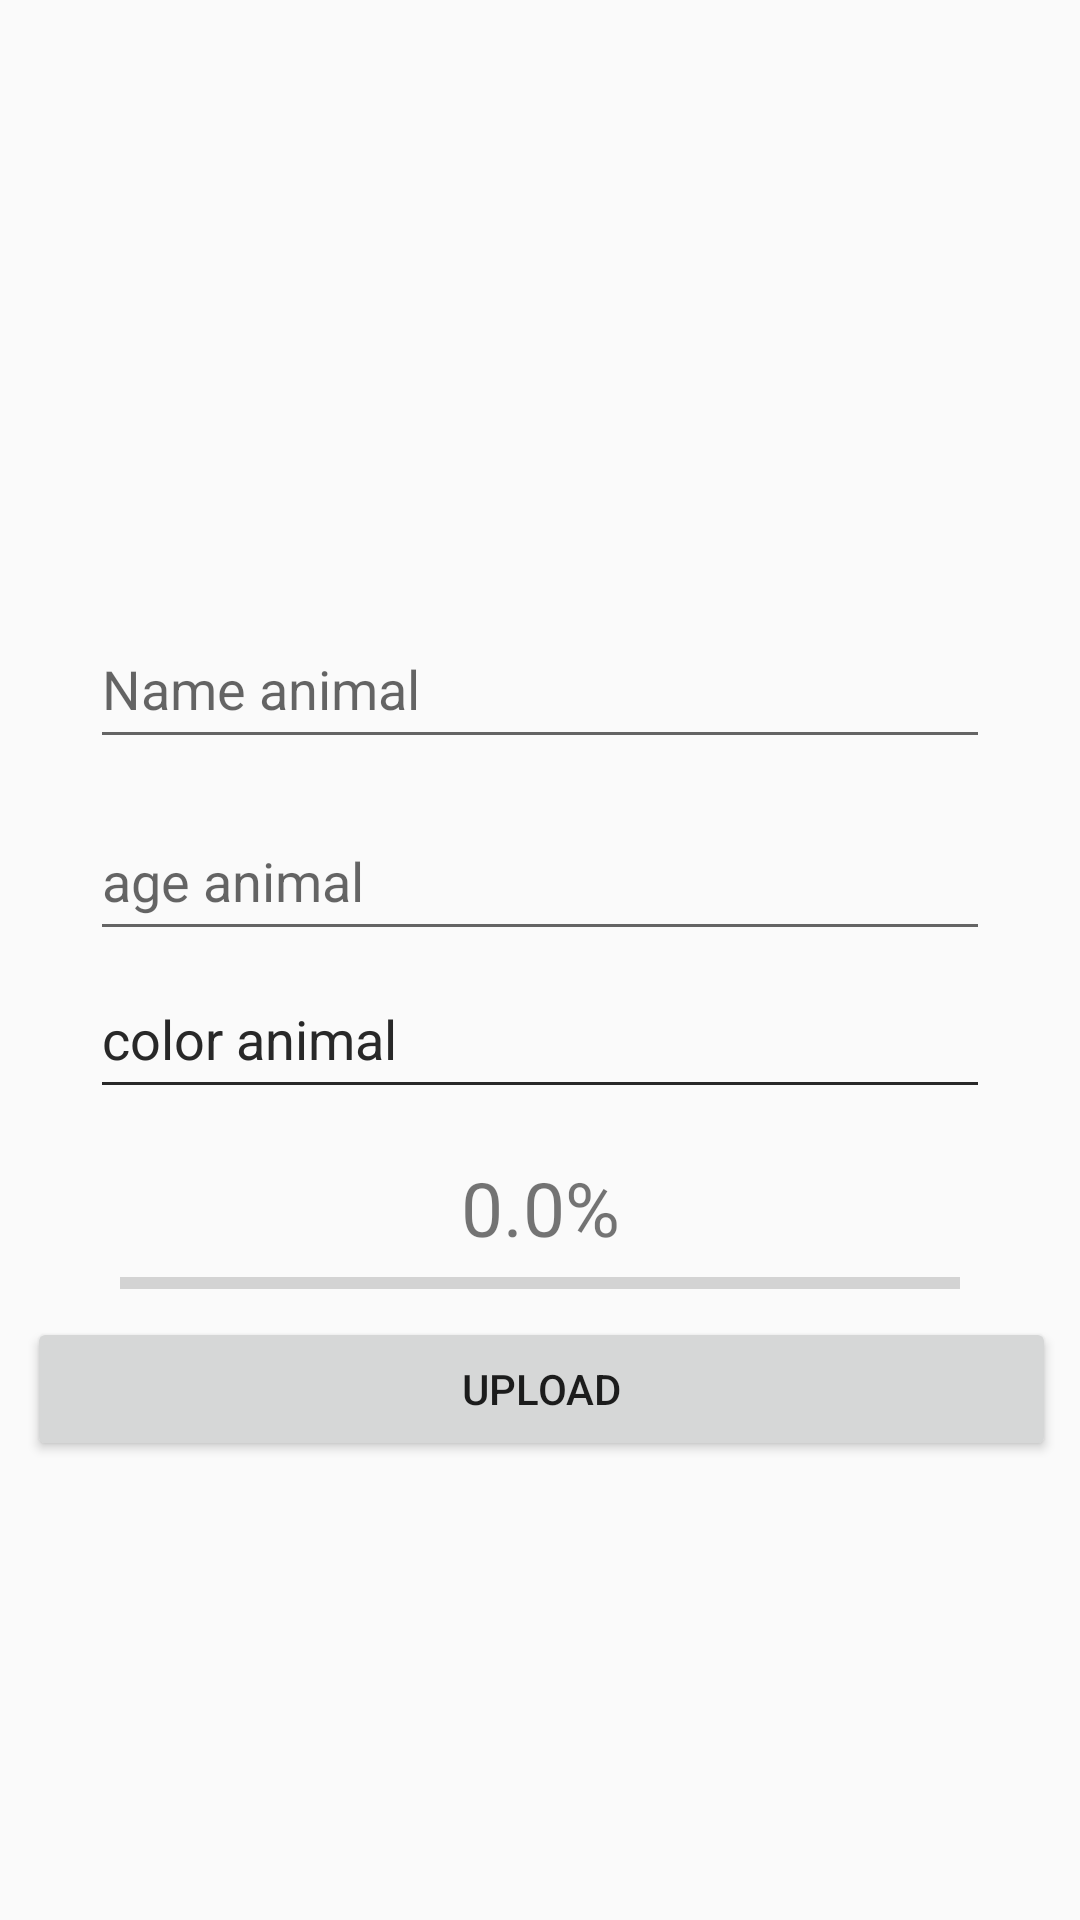

Here is an Android app screen rendered from its layout file. Give the layout XML and the strings, colors and styles it references.
<!-- AndroidManifest.xml: application theme MyAppTheme -->
<!-- res/layout/fragment_work.xml -->
<?xml version="1.0" encoding="utf-8"?>
<RelativeLayout xmlns:android="http://schemas.android.com/apk/res/android"
    xmlns:tools="http://schemas.android.com/tools"
    android:layout_width="match_parent"
    android:layout_height="match_parent"
    android:orientation="vertical"
    tools:context=".Fragrnents.workFragment">

    
    
    
    
    
    
    
    
    
    
    


    <ImageView
        android:id="@+id/imageVIewAdd"
        android:layout_width="match_parent"
        android:layout_height="150dp"
        android:layout_marginTop="40dp"
        android:scaleType="fitXY"
        android:src="@drawable/ic_mage" />

    <EditText
        android:id="@+id/inputImageName"
        android:layout_width="match_parent"
        android:layout_height="50dp"
        android:layout_below="@+id/imageVIewAdd"
        android:layout_alignParentEnd="true"
        android:layout_marginTop="13dp"
        android:layout_marginRight="30dp"
        android:layout_marginLeft="30dp"
        android:hint="Name animal" />

    <EditText
        android:id="@+id/inputage"
        android:layout_width="match_parent"
        android:layout_height="50dp"
        android:layout_below="@+id/inputImageName"
        android:layout_marginLeft="30dp"
        android:layout_marginTop="14dp"
        android:layout_marginRight="30dp"
        android:hint="age animal" />

    <EditText
        android:id="@+id/coloranimal"
        android:layout_width="match_parent"
        android:layout_height="50dp"
        android:layout_alignBottom="@id/inputage"
        android:layout_marginLeft="30dp"
        android:layout_marginRight="30dp"
        android:layout_marginBottom="-53dp"
        android:hint="color animal" />

    <EditText
        android:id="@+id/animal"
        android:layout_width="match_parent"
        android:layout_height="50dp"
        android:layout_alignBottom="@id/inputage"
        android:layout_marginLeft="30dp"
        android:layout_marginRight="30dp"
        android:layout_marginBottom="-53dp"
        android:hint="color animal" />


    <TextView
        android:id="@+id/textViewProgress"
        android:layout_width="396dp"
        android:layout_height="wrap_content"
        android:layout_alignBottom="@+id/coloranimal"
        android:layout_marginTop="5dp"
        android:layout_marginLeft="30dp"
        android:layout_marginRight="30dp"
        android:layout_marginBottom="-50dp"
        android:gravity="center"
        android:text="0.0%"
        android:textSize="25dp" />



    <Button
        android:id="@+id/btnUpload"
        android:layout_width="match_parent"
        android:layout_height="wrap_content"
        android:layout_alignParentBottom="true"
        android:layout_marginStart="9dp"
        android:layout_marginLeft="40dp"
        android:layout_marginEnd="8dp"
        android:layout_marginRight="40dp"
        android:layout_marginBottom="153dp"
        android:text="Upload" />


    <ProgressBar
        android:id="@+id/progressBar"
        style="@style/Widget.AppCompat.ProgressBar.Horizontal"
        android:layout_width="match_parent"
        android:layout_height="wrap_content"
        android:layout_below="@+id/textViewProgress"
        android:layout_marginLeft="40dp"
        android:layout_marginTop="50dp"
        android:layout_marginRight="40dp"
        android:layout_marginBottom="49dp" />

</RelativeLayout>
<!-- resources referenced by this layout -->
<resources>
  <color name="blackColor">#000</color>
  <style name="MyAppTheme" parent="Theme.AppCompat.Light.NoActionBar">
  
          <item name="windowNoTitle">true</item>
          <item name="windowActionBar">false</item>
          <item name="colorPrimary">#a3d8f4</item>
          <item name="colorPrimaryDark">@color/colorPrimaryDark</item>
          <item name="drawerArrowStyle">@style/DrawerColor</item>
      </style>
  <color name="colorPrimaryDark">#3700B3</color>
  <style name="DrawerColor" parent="Widget.AppCompat.DrawerArrowToggle">
  
      <item name="color">@color/whiteColor</item>
          
      </style>
  <color name="whiteColor">#fff</color>
</resources>
